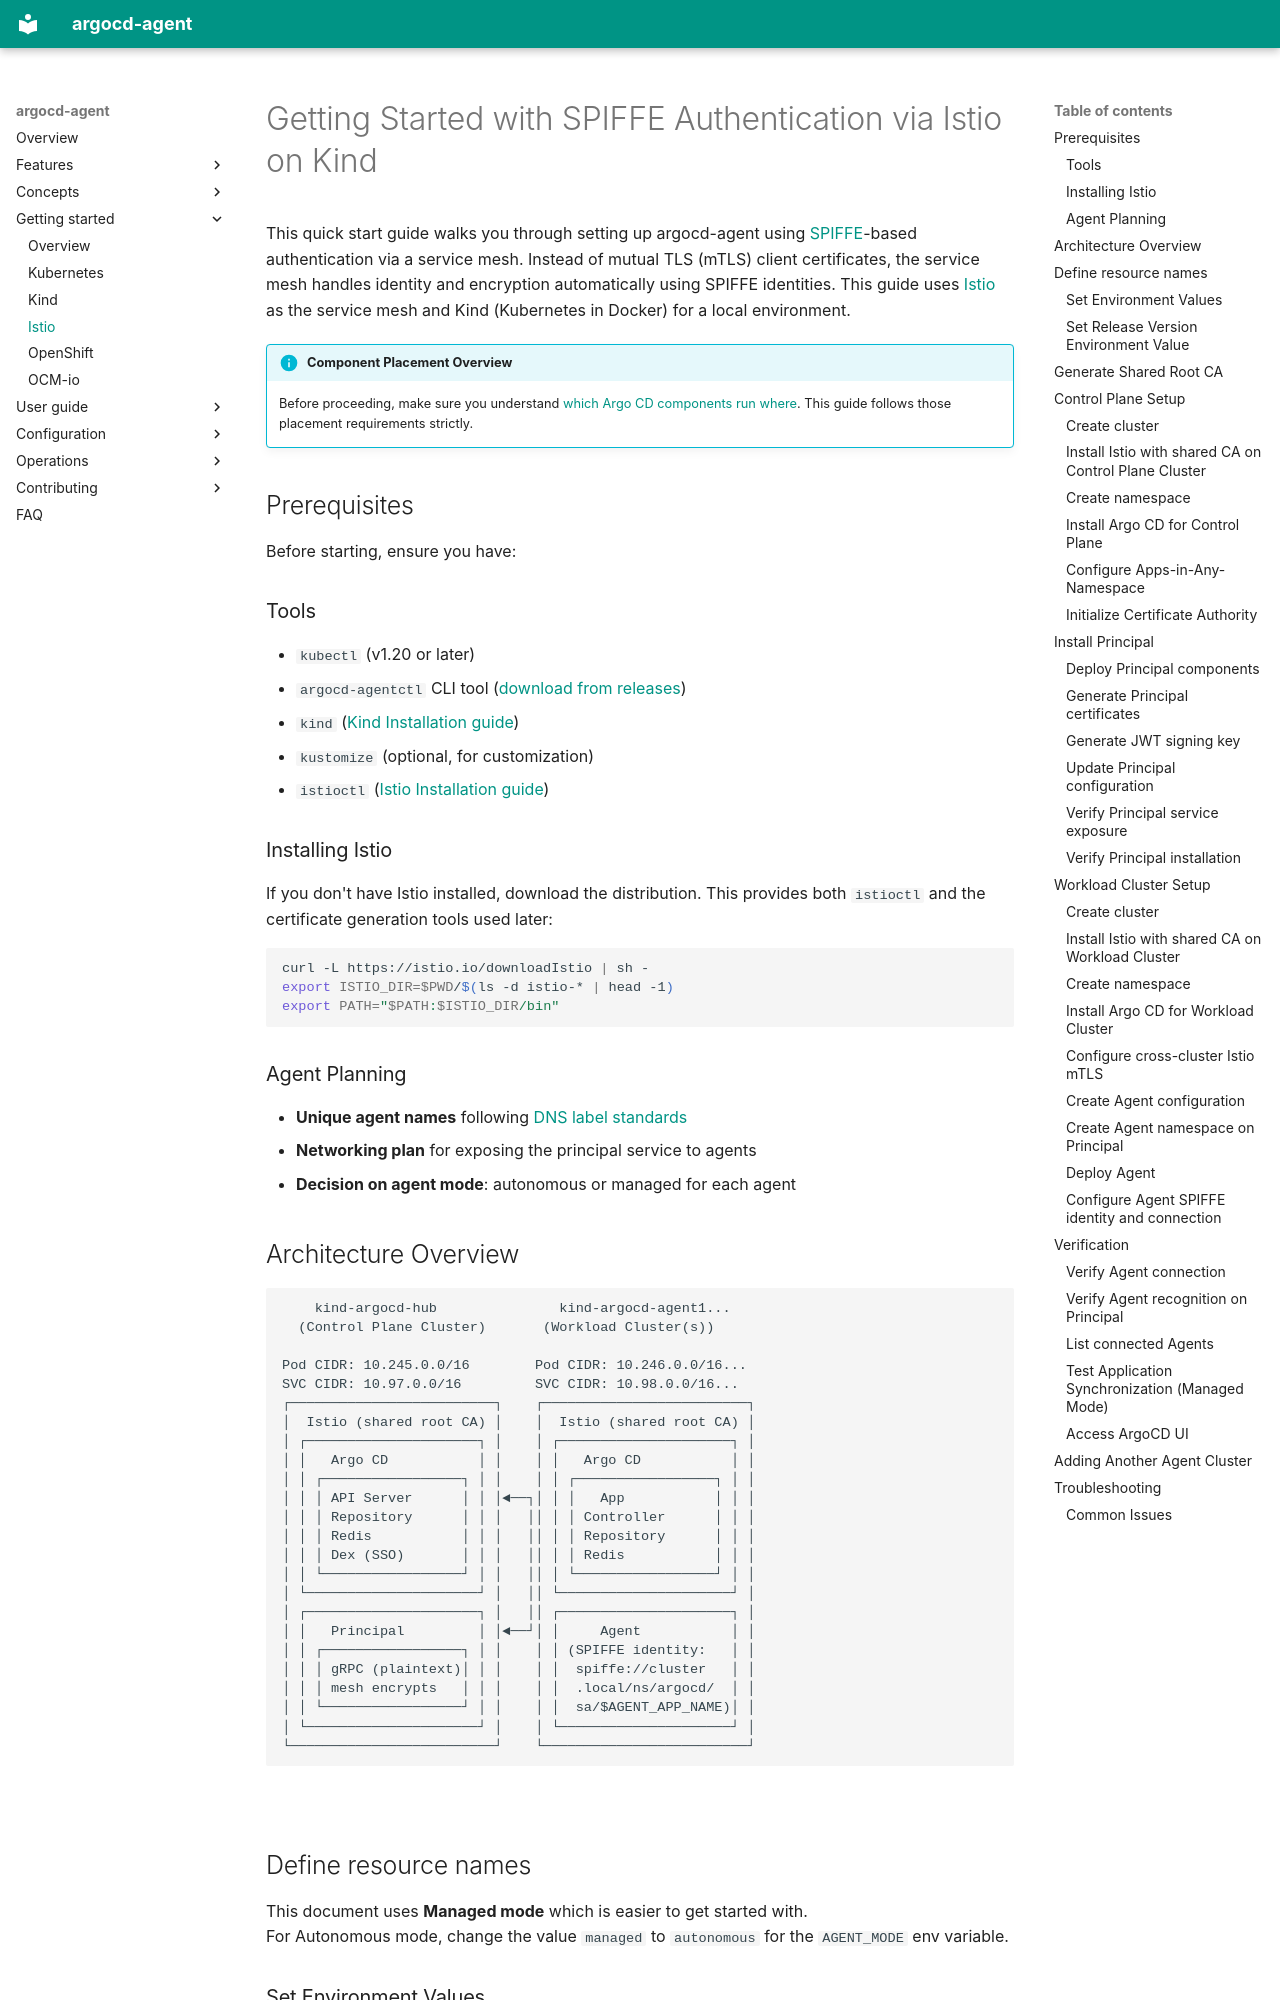

repository: argoproj-labs/argocd-agent · page: getting-started/kubernetes/istio/index.html · generator: mkdocs

# Getting Started with SPIFFE Authentication via Istio on Kind

This quick start guide walks you through setting up argocd-agent using [SPIFFE](https://spiffe.io/)-based authentication via a service mesh.
Instead of mutual TLS (mTLS) client certificates, the service mesh handles identity and encryption automatically using SPIFFE identities.
This guide uses [Istio](https://istio.io/) as the service mesh and Kind (Kubernetes in Docker) for a local environment.

!!! info "Component Placement Overview"
    Before proceeding, make sure you understand [which Argo CD components run where](../../index.md#argo-cd-component-placement). This guide follows those placement requirements strictly.

## Prerequisites

Before starting, ensure you have:

### Tools
- `kubectl` (v1.20 or later)
- `argocd-agentctl` CLI tool ([download from releases](https://github.com/argoproj-labs/argocd-agent/releases))
- `kind` ([Kind Installation guide](https://kind.sigs.k8s.io/docs/user/quick-start/#installation))
- `kustomize` (optional, for customization)
- `istioctl` ([Istio Installation guide](https://istio.io/latest/docs/setup/getting-started/#download))

### Installing Istio

If you don't have Istio installed, download the distribution. This provides both `istioctl` and the certificate generation tools used later:

```bash
curl -L https://istio.io/downloadIstio | sh -
export ISTIO_DIR=$PWD/$(ls -d istio-* | head -1)
export PATH="$PATH:$ISTIO_DIR/bin"
```

### Agent Planning

- **Unique agent names** following [DNS label standards](https://kubernetes.io/docs/concepts/overview/working-with-objects/names/#dns-label-names)
- **Networking plan** for exposing the principal service to agents
- **Decision on agent mode**: autonomous or managed for each agent

## Architecture Overview
```
    kind-argocd-hub               kind-argocd-agent1...
  (Control Plane Cluster)       (Workload Cluster(s))

Pod CIDR: 10.245.0.0/16        Pod CIDR: 10.246.0.0/16...
SVC CIDR: 10.97.0.0/16         SVC CIDR: 10.98.0.0/16...
┌─────────────────────────┐    ┌─────────────────────────┐
│  Istio (shared root CA) │    │  Istio (shared root CA) │
│ ┌─────────────────────┐ │    │ ┌─────────────────────┐ │
│ │   Argo CD           │ │    │ │   Argo CD           │ │
│ │ ┌─────────────────┐ │ │    │ │ ┌─────────────────┐ │ │
│ │ │ API Server      │ │ │◄──┐│ │ │   App           │ │ │
│ │ │ Repository      │ │ │   ││ │ │ Controller      │ │ │
│ │ │ Redis           │ │ │   ││ │ │ Repository      │ │ │
│ │ │ Dex (SSO)       │ │ │   ││ │ │ Redis           │ │ │
│ │ └─────────────────┘ │ │   ││ │ └─────────────────┘ │ │
│ └─────────────────────┘ │   ││ └─────────────────────┘ │
│ ┌─────────────────────┐ │   ││ ┌─────────────────────┐ │
│ │   Principal         │ │◄──┘│ │     Agent           │ │
│ │ ┌─────────────────┐ │ │    │ │ (SPIFFE identity:   │ │
│ │ │ gRPC (plaintext)│ │ │    │ │  spiffe://cluster   │ │
│ │ │ mesh encrypts   │ │ │    │ │  .local/ns/argocd/  │ │
│ │ └─────────────────┘ │ │    │ │  sa/$AGENT_APP_NAME)│ │
│ └─────────────────────┘ │    │ └─────────────────────┘ │
└─────────────────────────┘    └─────────────────────────┘
```

<br />
